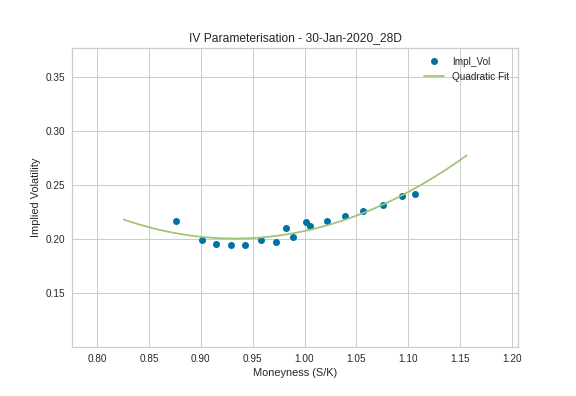

The data file committed next to this chart (first rows):
, index, Moneyness, T, Spot, Strike, Impl_Vol, Date, Tenor
0, 0, 0.8756, 0.07671, 30647, 35000, 0.2166, 30-Jan-2020, 28D
1, 1, 0.9014, 0.07671, 30647, 34000, 0.1991, 30-Jan-2020, 28D
2, 2, 0.9148, 0.07671, 30647, 33500, 0.1956, 30-Jan-2020, 28D
3, 3, 0.9287, 0.07671, 30647, 33000, 0.1944, 30-Jan-2020, 28D
4, 4, 0.943, 0.07671, 30647, 32500, 0.1942, 30-Jan-2020, 28D
5, 5, 0.9577, 0.07671, 30647, 32000, 0.1986, 30-Jan-2020, 28D
6, 0, 0.9729, 0.07671, 30647, 31500, 0.1969, 30-Jan-2020, 28D
7, 1, 0.9823, 0.07671, 30647, 31200, 0.2105, 30-Jan-2020, 28D
8, 1, 0.9886, 0.07671, 30647, 31000, 0.2013, 30-Jan-2020, 28D
9, 2, 1.002, 0.07671, 30647, 30600, 0.2158, 30-Jan-2020, 28D
10, 3, 1.005, 0.07671, 30647, 30500, 0.2119, 30-Jan-2020, 28D
11, 4, 1.022, 0.07671, 30647, 30000, 0.2166, 30-Jan-2020, 28D
12, 4, 1.039, 0.07671, 30647, 29500, 0.2209, 30-Jan-2020, 28D
13, 3, 1.057, 0.07671, 30647, 29000, 0.2257, 30-Jan-2020, 28D
14, 2, 1.075, 0.07671, 30647, 28500, 0.2317, 30-Jan-2020, 28D
15, 1, 1.095, 0.07671, 30647, 28000, 0.2401, 30-Jan-2020, 28D
16, 0, 1.106, 0.07671, 30647, 27700, 0.2413, 30-Jan-2020, 28D
